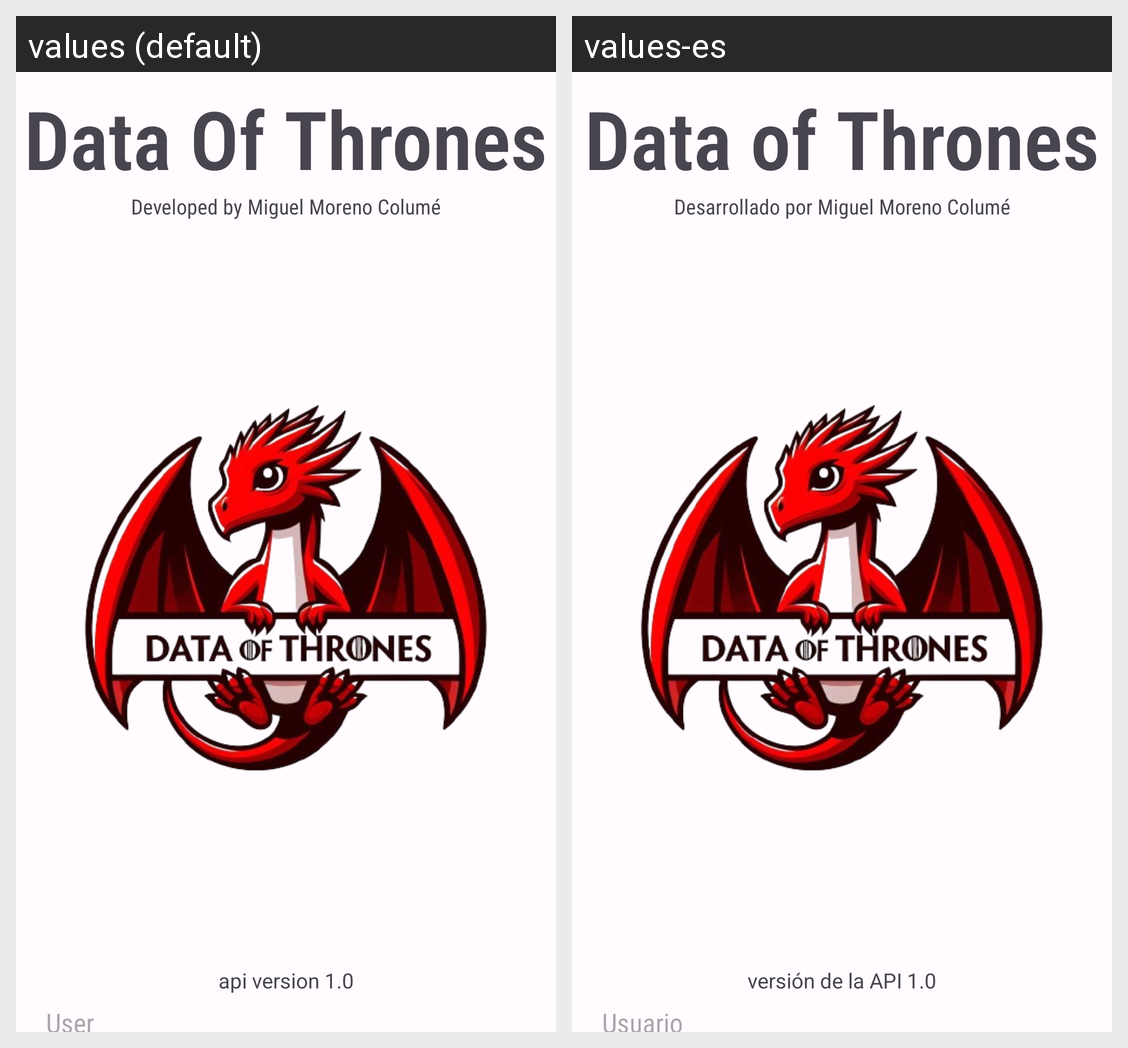

Strings drawn on this Android screen and how each of the app's shown locales translates them:
Android screen res/layout/login_fragment.xml rendered under 2 locales, left to right: values (default), values-es. Device: Nexus 5 (rendered at 1080×1920; each locale shown at half size, 540×960, under a caption strip naming it); theme Theme.DataOfThronesAPI.
Strings drawn on this screen, with the default value and each locale's value (text and hints the layout hard-codes, and strings that could not be matched under every locale, appear in the picture but are not listed):

user
  values: User
  values-es: Usuario

greetings
  values: Data Of Thrones
  values-es: Data of Thrones

developer
  values: Developed by Miguel Moreno Columé
  values-es: Desarrollado por Miguel Moreno Columé

version
  values: api version 1.0
  values-es: versión de la API 1.0
